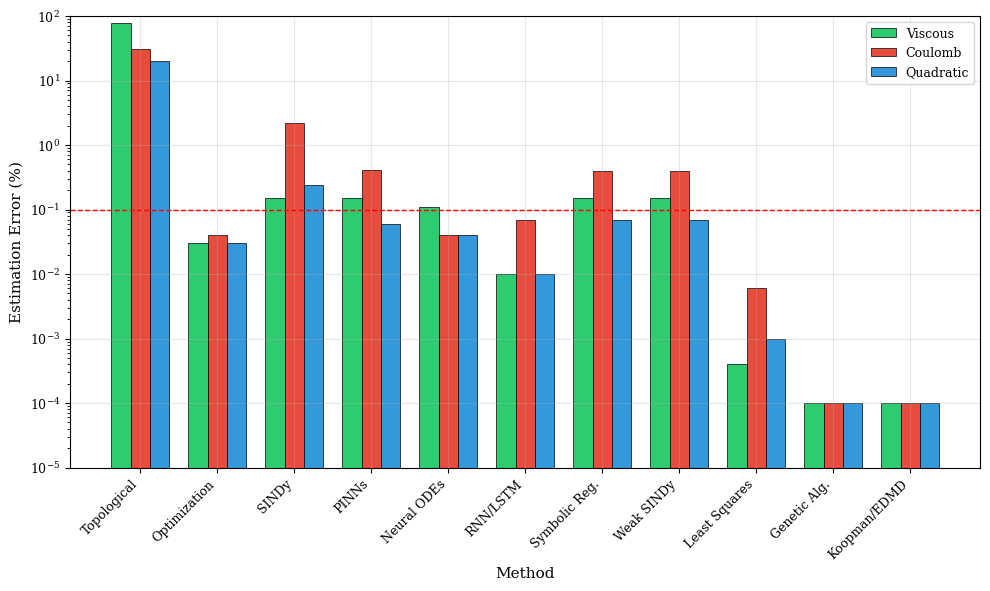
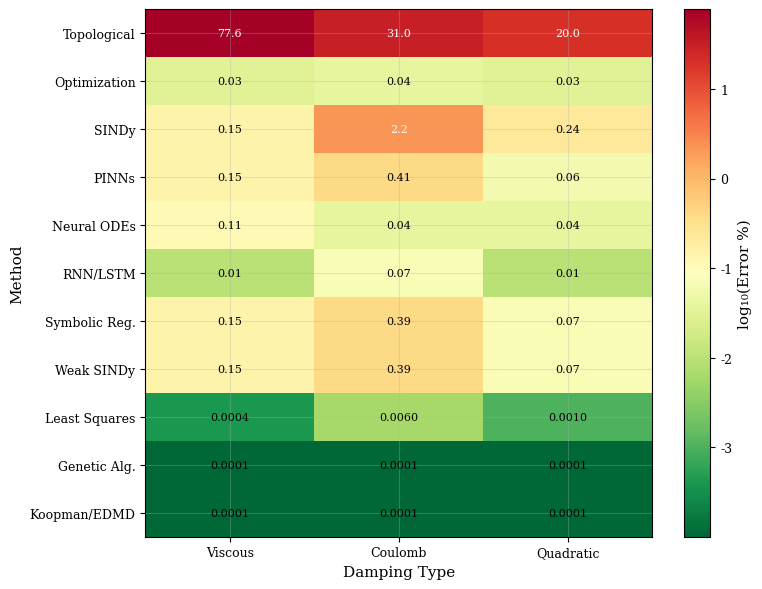
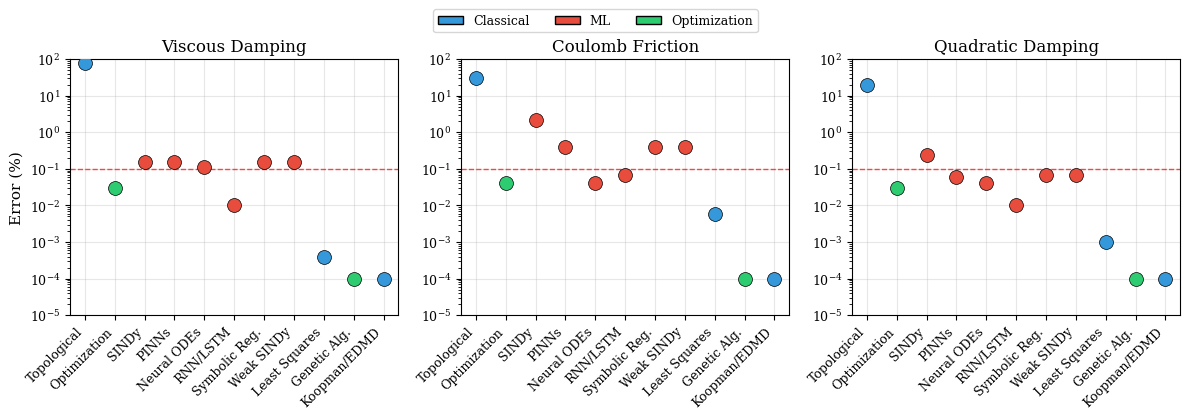
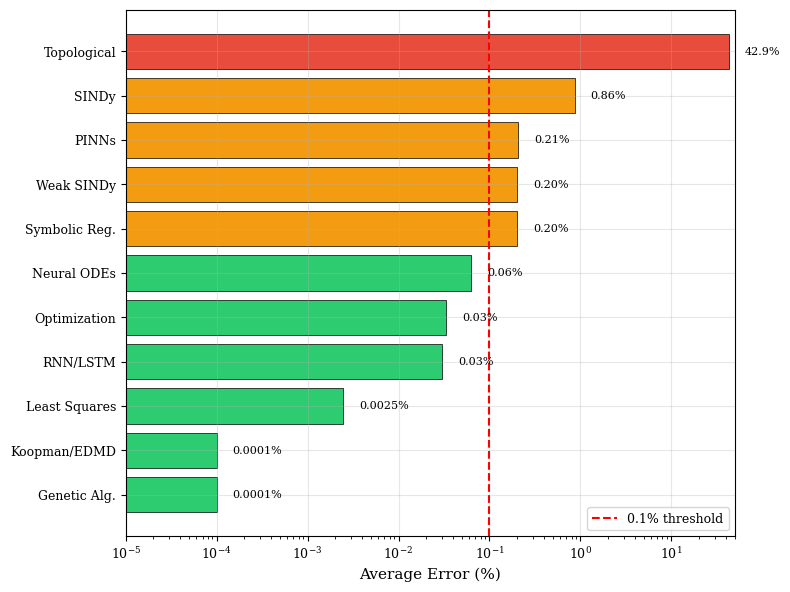
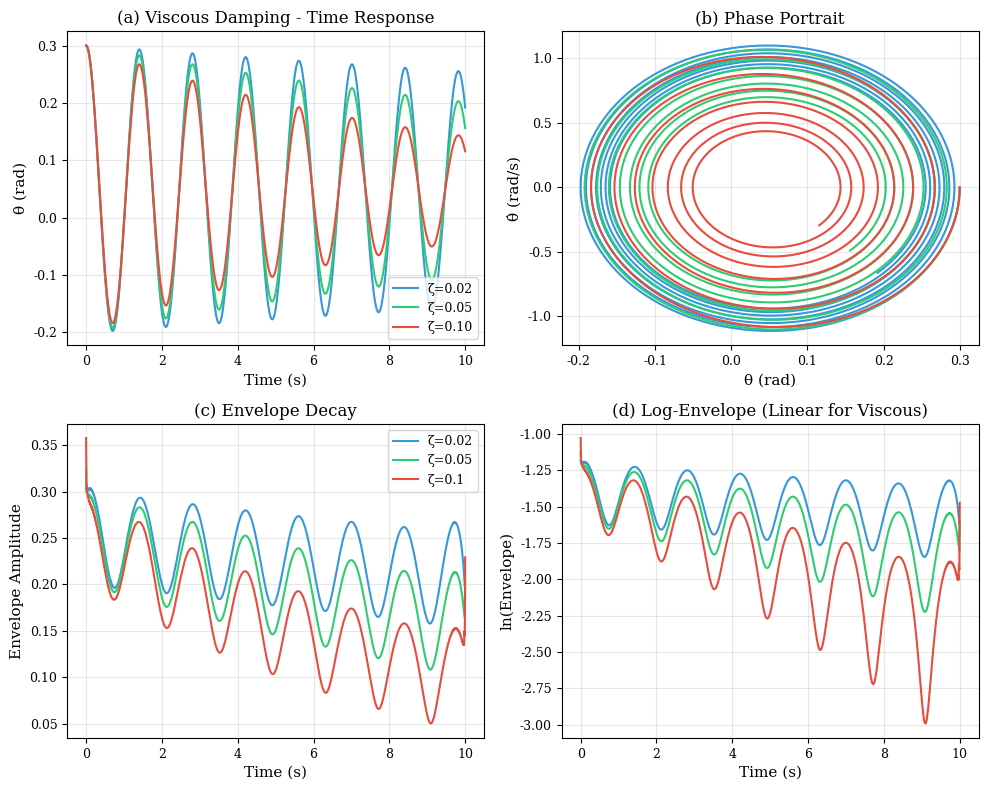
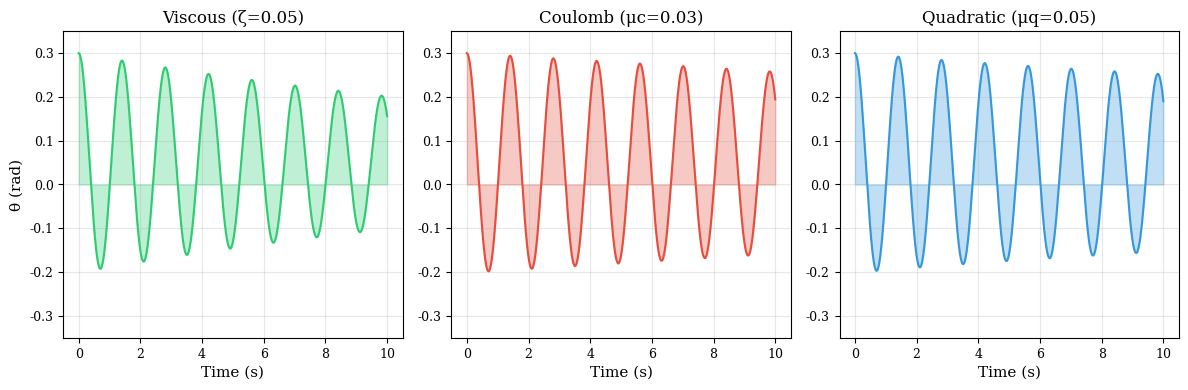
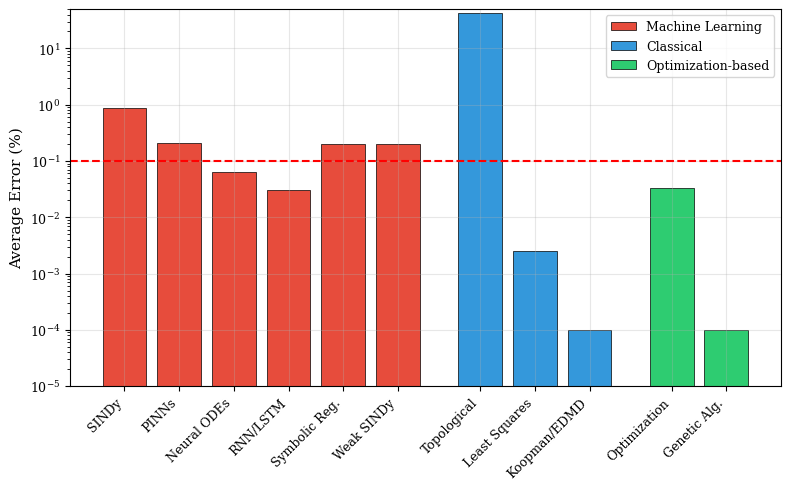

Generate these figures, in order, with matplotlib:
#!/usr/bin/env python3
"""
Generate figures for the research paper on damping parameter estimation.
"""

import numpy as np
import matplotlib.pyplot as plt
import matplotlib.patches as mpatches
from matplotlib.ticker import ScalarFormatter
import os

# Set style for publication-quality figures
plt.rcParams.update({
    'font.size': 10,
    'font.family': 'serif',
    'axes.labelsize': 11,
    'axes.titlesize': 12,
    'xtick.labelsize': 9,
    'ytick.labelsize': 9,
    'legend.fontsize': 9,
    'figure.dpi': 300,
    'savefig.dpi': 300,
    'savefig.bbox': 'tight',
    'axes.grid': True,
    'grid.alpha': 0.3,
})

# Results data for all methods
methods_data = {
    'Topological': {'viscous': 77.6, 'coulomb': 31.0, 'quadratic': 20.0, 'category': 'Classical'},
    'Optimization': {'viscous': 0.03, 'coulomb': 0.04, 'quadratic': 0.03, 'category': 'Optimization'},
    'SINDy': {'viscous': 0.15, 'coulomb': 2.2, 'quadratic': 0.24, 'category': 'ML'},
    'PINNs': {'viscous': 0.15, 'coulomb': 0.41, 'quadratic': 0.06, 'category': 'ML'},
    'Neural ODEs': {'viscous': 0.11, 'coulomb': 0.04, 'quadratic': 0.04, 'category': 'ML'},
    'RNN/LSTM': {'viscous': 0.01, 'coulomb': 0.07, 'quadratic': 0.01, 'category': 'ML'},
    'Symbolic Reg.': {'viscous': 0.15, 'coulomb': 0.39, 'quadratic': 0.07, 'category': 'ML'},
    'Weak SINDy': {'viscous': 0.15, 'coulomb': 0.39, 'quadratic': 0.07, 'category': 'ML'},
    'Least Squares': {'viscous': 0.0004, 'coulomb': 0.006, 'quadratic': 0.001, 'category': 'Classical'},
    'Genetic Alg.': {'viscous': 0.0001, 'coulomb': 0.0001, 'quadratic': 0.0001, 'category': 'Optimization'},
    'Koopman/EDMD': {'viscous': 0.0001, 'coulomb': 0.0001, 'quadratic': 0.0001, 'category': 'Classical'},
}

def fig1_error_comparison_bar():
    """Bar chart comparing errors across all methods."""
    fig, ax = plt.subplots(figsize=(10, 6))

    methods = list(methods_data.keys())
    x = np.arange(len(methods))
    width = 0.25

    viscous = [methods_data[m]['viscous'] for m in methods]
    coulomb = [methods_data[m]['coulomb'] for m in methods]
    quadratic = [methods_data[m]['quadratic'] for m in methods]

    bars1 = ax.bar(x - width, viscous, width, label='Viscous', color='#2ecc71', edgecolor='black', linewidth=0.5)
    bars2 = ax.bar(x, coulomb, width, label='Coulomb', color='#e74c3c', edgecolor='black', linewidth=0.5)
    bars3 = ax.bar(x + width, quadratic, width, label='Quadratic', color='#3498db', edgecolor='black', linewidth=0.5)

    ax.set_ylabel('Estimation Error (%)')
    ax.set_xlabel('Method')
    ax.set_xticks(x)
    ax.set_xticklabels(methods, rotation=45, ha='right')
    ax.set_yscale('log')
    ax.set_ylim(1e-5, 100)
    ax.legend(loc='upper right')
    ax.axhline(y=0.1, color='red', linestyle='--', linewidth=1, label='0.1% threshold')

    plt.tight_layout()
    plt.savefig('fig_error_comparison_bar.pdf')
    plt.savefig('fig_error_comparison_bar.png')
    plt.close()
    print("Generated: fig_error_comparison_bar.pdf")

def fig2_error_heatmap():
    """Heatmap of errors for all methods and damping types."""
    fig, ax = plt.subplots(figsize=(8, 6))

    methods = list(methods_data.keys())
    damping_types = ['viscous', 'coulomb', 'quadratic']

    # Create error matrix (log scale for visualization)
    errors = np.array([[methods_data[m][d] for d in damping_types] for m in methods])
    log_errors = np.log10(errors + 1e-6)  # Add small value to avoid log(0)

    im = ax.imshow(log_errors, cmap='RdYlGn_r', aspect='auto')

    # Add colorbar
    cbar = ax.figure.colorbar(im, ax=ax)
    cbar.set_label('log₁₀(Error %)')

    # Set ticks
    ax.set_xticks(np.arange(len(damping_types)))
    ax.set_yticks(np.arange(len(methods)))
    ax.set_xticklabels(['Viscous', 'Coulomb', 'Quadratic'])
    ax.set_yticklabels(methods)

    # Add text annotations
    for i in range(len(methods)):
        for j in range(len(damping_types)):
            val = errors[i, j]
            if val < 0.01:
                text = f'{val:.4f}'
            elif val < 1:
                text = f'{val:.2f}'
            else:
                text = f'{val:.1f}'
            color = 'white' if log_errors[i, j] > 0 else 'black'
            ax.text(j, i, text, ha='center', va='center', color=color, fontsize=8)

    ax.set_xlabel('Damping Type')
    ax.set_ylabel('Method')

    plt.tight_layout()
    plt.savefig('fig_error_heatmap.pdf')
    plt.savefig('fig_error_heatmap.png')
    plt.close()
    print("Generated: fig_error_heatmap.pdf")

def fig3_category_comparison():
    """Compare methods by category."""
    fig, axes = plt.subplots(1, 3, figsize=(12, 4))

    categories = {'Classical': '#3498db', 'ML': '#e74c3c', 'Optimization': '#2ecc71'}
    damping_types = ['viscous', 'coulomb', 'quadratic']
    titles = ['Viscous Damping', 'Coulomb Friction', 'Quadratic Damping']

    for idx, (dtype, title) in enumerate(zip(damping_types, titles)):
        ax = axes[idx]

        for method, data in methods_data.items():
            cat = data['category']
            error = data[dtype]
            color = categories[cat]
            ax.scatter(method, error, c=color, s=100, edgecolors='black', linewidth=0.5, zorder=3)

        ax.set_yscale('log')
        ax.set_ylim(1e-5, 100)
        ax.set_ylabel('Error (%)' if idx == 0 else '')
        ax.set_title(title)
        ax.axhline(y=0.1, color='red', linestyle='--', linewidth=1, alpha=0.7)
        ax.tick_params(axis='x', rotation=45)
        ax.set_xticklabels(ax.get_xticklabels(), ha='right')

    # Add legend
    legend_elements = [mpatches.Patch(facecolor=c, edgecolor='black', label=cat)
                       for cat, c in categories.items()]
    fig.legend(handles=legend_elements, loc='upper center', ncol=3, bbox_to_anchor=(0.5, 1.05))

    plt.tight_layout()
    plt.savefig('fig_category_comparison.pdf')
    plt.savefig('fig_category_comparison.png')
    plt.close()
    print("Generated: fig_category_comparison.pdf")

def fig4_ranking():
    """Ranking of methods by average error."""
    fig, ax = plt.subplots(figsize=(8, 6))

    # Calculate average error for each method
    avg_errors = {}
    for method, data in methods_data.items():
        avg = (data['viscous'] + data['coulomb'] + data['quadratic']) / 3
        avg_errors[method] = avg

    # Sort by error
    sorted_methods = sorted(avg_errors.items(), key=lambda x: x[1])
    methods = [m[0] for m in sorted_methods]
    errors = [m[1] for m in sorted_methods]

    colors = ['#2ecc71' if e < 0.1 else '#f39c12' if e < 1 else '#e74c3c' for e in errors]

    bars = ax.barh(methods, errors, color=colors, edgecolor='black', linewidth=0.5)
    ax.set_xscale('log')
    ax.set_xlabel('Average Error (%)')
    ax.set_xlim(1e-5, 50)
    ax.axvline(x=0.1, color='red', linestyle='--', linewidth=1.5, label='0.1% threshold')

    # Add value labels
    for bar, error in zip(bars, errors):
        if error < 0.01:
            label = f'{error:.4f}%'
        elif error < 1:
            label = f'{error:.2f}%'
        else:
            label = f'{error:.1f}%'
        ax.text(bar.get_width() * 1.5, bar.get_y() + bar.get_height()/2,
                label, va='center', fontsize=8)

    ax.legend(loc='lower right')
    plt.tight_layout()
    plt.savefig('fig_ranking.pdf')
    plt.savefig('fig_ranking.png')
    plt.close()
    print("Generated: fig_ranking.pdf")

def fig5_pendulum_simulation():
    """Show example pendulum oscillation with damping."""
    from scipy.integrate import solve_ivp

    def pendulum_ode(t, y, k_th, zeta):
        theta, theta_dot = y
        theta_ddot = -k_th * theta + np.cos(theta) - 2 * zeta * theta_dot
        return [theta_dot, theta_ddot]

    fig, axes = plt.subplots(2, 2, figsize=(10, 8))

    k_th = 20.0
    theta0 = 0.3
    t_span = (0, 10)
    t_eval = np.linspace(0, 10, 1000)

    # Plot 1: Time series for different damping values
    ax = axes[0, 0]
    for zeta, color, label in [(0.02, '#3498db', 'ζ=0.02'),
                                (0.05, '#2ecc71', 'ζ=0.05'),
                                (0.1, '#e74c3c', 'ζ=0.10')]:
        sol = solve_ivp(pendulum_ode, t_span, [theta0, 0], args=(k_th, zeta), t_eval=t_eval)
        ax.plot(sol.t, sol.y[0], color=color, label=label, linewidth=1.5)
    ax.set_xlabel('Time (s)')
    ax.set_ylabel('θ (rad)')
    ax.set_title('(a) Viscous Damping - Time Response')
    ax.legend()

    # Plot 2: Phase portrait
    ax = axes[0, 1]
    for zeta, color in [(0.02, '#3498db'), (0.05, '#2ecc71'), (0.1, '#e74c3c')]:
        sol = solve_ivp(pendulum_ode, t_span, [theta0, 0], args=(k_th, zeta), t_eval=t_eval)
        ax.plot(sol.y[0], sol.y[1], color=color, linewidth=1.5)
    ax.set_xlabel('θ (rad)')
    ax.set_ylabel('θ̇ (rad/s)')
    ax.set_title('(b) Phase Portrait')

    # Plot 3: Envelope decay
    ax = axes[1, 0]
    from scipy.signal import hilbert
    for zeta, color in [(0.02, '#3498db'), (0.05, '#2ecc71'), (0.1, '#e74c3c')]:
        sol = solve_ivp(pendulum_ode, t_span, [theta0, 0], args=(k_th, zeta), t_eval=t_eval)
        envelope = np.abs(hilbert(sol.y[0]))
        ax.plot(sol.t, envelope, color=color, linewidth=1.5, label=f'ζ={zeta}')
    ax.set_xlabel('Time (s)')
    ax.set_ylabel('Envelope Amplitude')
    ax.set_title('(c) Envelope Decay')
    ax.legend()

    # Plot 4: Log envelope
    ax = axes[1, 1]
    for zeta, color in [(0.02, '#3498db'), (0.05, '#2ecc71'), (0.1, '#e74c3c')]:
        sol = solve_ivp(pendulum_ode, t_span, [theta0, 0], args=(k_th, zeta), t_eval=t_eval)
        envelope = np.abs(hilbert(sol.y[0]))
        ax.plot(sol.t, np.log(envelope + 1e-10), color=color, linewidth=1.5)
    ax.set_xlabel('Time (s)')
    ax.set_ylabel('ln(Envelope)')
    ax.set_title('(d) Log-Envelope (Linear for Viscous)')

    plt.tight_layout()
    plt.savefig('fig_pendulum_simulation.pdf')
    plt.savefig('fig_pendulum_simulation.png')
    plt.close()
    print("Generated: fig_pendulum_simulation.pdf")

def fig6_damping_types():
    """Compare the three damping types."""
    from scipy.integrate import solve_ivp

    def pendulum_viscous(t, y, k_th, param):
        theta, theta_dot = y
        F_damp = 2 * param * theta_dot
        return [theta_dot, -k_th * theta + np.cos(theta) - F_damp]

    def pendulum_coulomb(t, y, k_th, param):
        theta, theta_dot = y
        F_damp = param * np.tanh(theta_dot / 0.1)
        return [theta_dot, -k_th * theta + np.cos(theta) - F_damp]

    def pendulum_quadratic(t, y, k_th, param):
        theta, theta_dot = y
        F_damp = param * theta_dot * np.abs(theta_dot)
        return [theta_dot, -k_th * theta + np.cos(theta) - F_damp]

    fig, axes = plt.subplots(1, 3, figsize=(12, 4))

    k_th = 20.0
    theta0 = 0.3
    t_span = (0, 10)
    t_eval = np.linspace(0, 10, 1000)

    configs = [
        (pendulum_viscous, 0.05, 'Viscous (ζ=0.05)', '#2ecc71'),
        (pendulum_coulomb, 0.03, 'Coulomb (μc=0.03)', '#e74c3c'),
        (pendulum_quadratic, 0.05, 'Quadratic (μq=0.05)', '#3498db'),
    ]

    for idx, (ode_func, param, title, color) in enumerate(configs):
        ax = axes[idx]
        sol = solve_ivp(ode_func, t_span, [theta0, 0], args=(k_th, param), t_eval=t_eval)
        ax.plot(sol.t, sol.y[0], color=color, linewidth=1.5)
        ax.fill_between(sol.t, sol.y[0], alpha=0.3, color=color)
        ax.set_xlabel('Time (s)')
        ax.set_ylabel('θ (rad)' if idx == 0 else '')
        ax.set_title(title)
        ax.set_ylim(-0.35, 0.35)

    plt.tight_layout()
    plt.savefig('fig_damping_types.pdf')
    plt.savefig('fig_damping_types.png')
    plt.close()
    print("Generated: fig_damping_types.pdf")

def fig7_ml_vs_classical():
    """Compare ML methods vs classical methods."""
    fig, ax = plt.subplots(figsize=(8, 5))

    ml_methods = ['SINDy', 'PINNs', 'Neural ODEs', 'RNN/LSTM', 'Symbolic Reg.', 'Weak SINDy']
    classical_methods = ['Topological', 'Least Squares', 'Koopman/EDMD']
    opt_methods = ['Optimization', 'Genetic Alg.']

    def get_avg_error(method):
        d = methods_data[method]
        return (d['viscous'] + d['coulomb'] + d['quadratic']) / 3

    ml_errors = [get_avg_error(m) for m in ml_methods]
    classical_errors = [get_avg_error(m) for m in classical_methods]
    opt_errors = [get_avg_error(m) for m in opt_methods]

    x_ml = np.arange(len(ml_methods))
    x_classical = np.arange(len(classical_methods)) + len(ml_methods) + 0.5
    x_opt = np.arange(len(opt_methods)) + len(ml_methods) + len(classical_methods) + 1

    bars1 = ax.bar(x_ml, ml_errors, color='#e74c3c', edgecolor='black', linewidth=0.5, label='Machine Learning')
    bars2 = ax.bar(x_classical, classical_errors, color='#3498db', edgecolor='black', linewidth=0.5, label='Classical')
    bars3 = ax.bar(x_opt, opt_errors, color='#2ecc71', edgecolor='black', linewidth=0.5, label='Optimization-based')

    ax.set_yscale('log')
    ax.set_ylabel('Average Error (%)')
    ax.set_ylim(1e-5, 50)
    ax.axhline(y=0.1, color='red', linestyle='--', linewidth=1.5)

    all_x = list(x_ml) + list(x_classical) + list(x_opt)
    all_labels = ml_methods + classical_methods + opt_methods
    ax.set_xticks(all_x)
    ax.set_xticklabels(all_labels, rotation=45, ha='right')
    ax.legend(loc='upper right')

    plt.tight_layout()
    plt.savefig('fig_ml_vs_classical.pdf')
    plt.savefig('fig_ml_vs_classical.png')
    plt.close()
    print("Generated: fig_ml_vs_classical.pdf")

def main():
    """Generate all figures."""
    print("Generating research paper figures...")
    print("=" * 50)

    fig1_error_comparison_bar()
    fig2_error_heatmap()
    fig3_category_comparison()
    fig4_ranking()
    fig5_pendulum_simulation()
    fig6_damping_types()
    fig7_ml_vs_classical()

    print("=" * 50)
    print("All figures generated successfully!")

if __name__ == "__main__":
    main()
